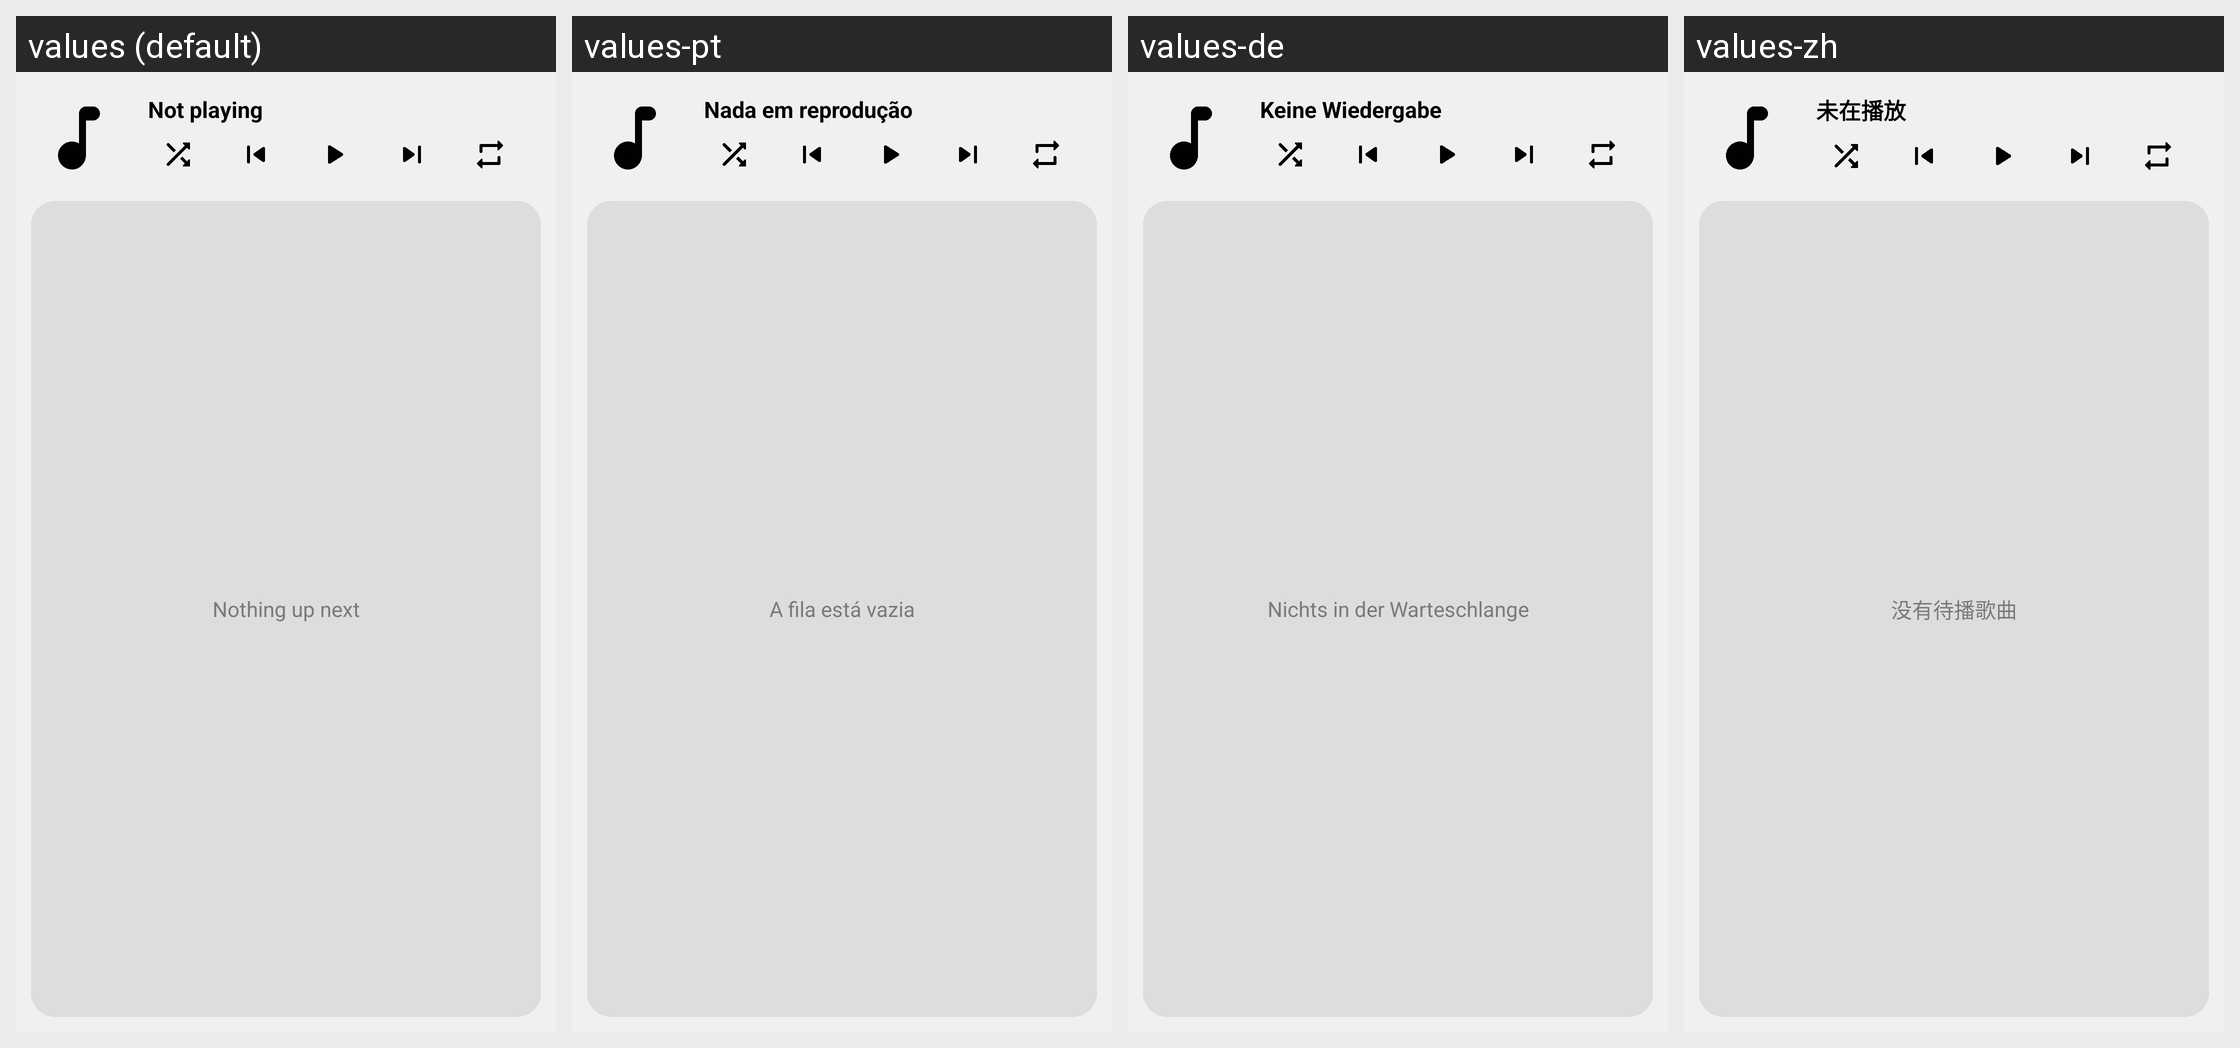

This grid shows one Android layout under several languages. Give, for every string resource on the screen, its name, the default text and each shown locale's text.
Android screen res/layout/widget_player_large.xml rendered under 4 locales, left to right: values (default), values-pt, values-de, values-zh. Device: Nexus 5 (rendered at 1080×1920; each locale shown at half size, 540×960, under a caption strip naming it); theme Theme.SevenMusic.
Other locales in the repository, not shown: values-es, values-fr, values-it, values-ja, values-ko, values-ru, values-uk.
Strings drawn on this screen, with the default value and each locale's value (text and hints the layout hard-codes, and strings that could not be matched under every locale, appear in the picture but are not listed):

widget_up_next
  values: Nothing up next
  values-pt: A fila está vazia
  values-de: Nichts in der Warteschlange
  values-zh: 没有待播歌曲

not_playing
  values: Not playing
  values-pt: Nada em reprodução
  values-de: Keine Wiedergabe
  values-zh: 未在播放
